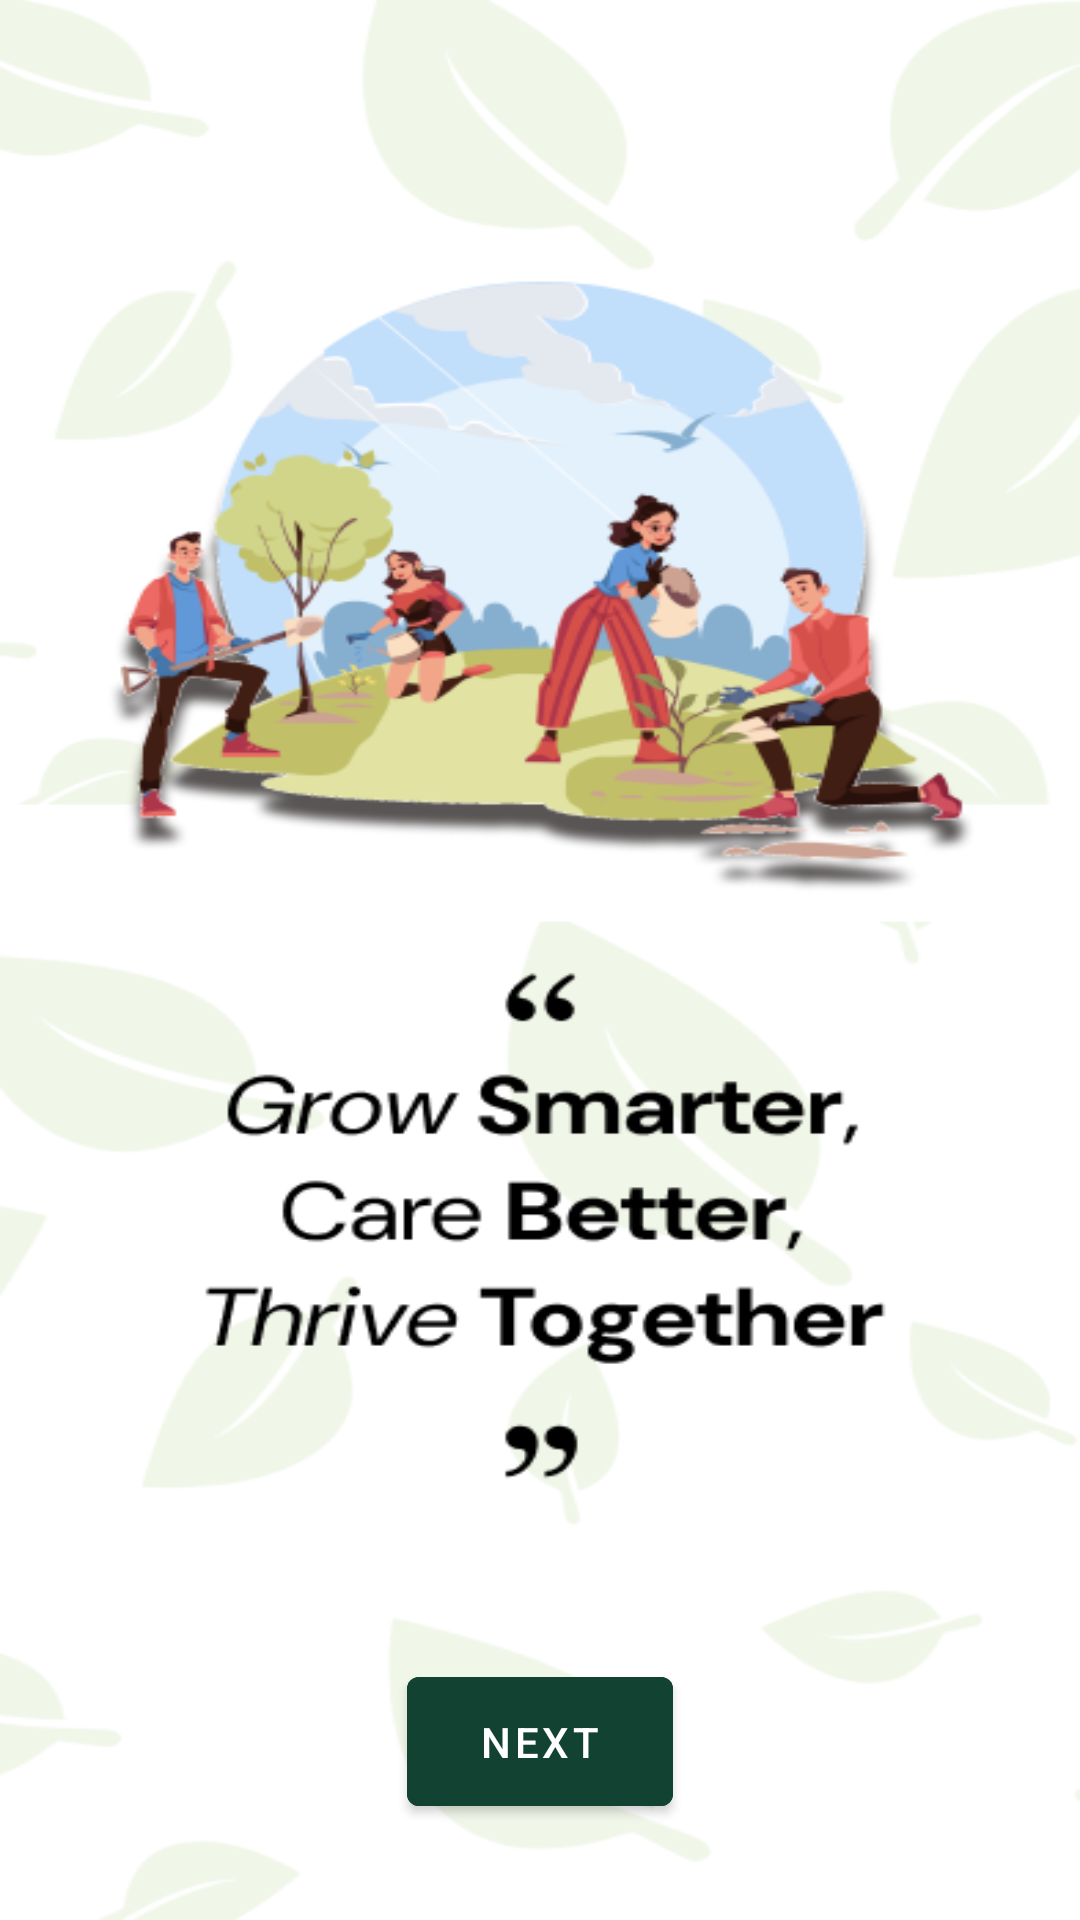

This screen was rendered from an Android layout file. Write that file and the resources it references.
<!-- AndroidManifest.xml: application theme Theme.TanamoreTest -->
<!-- res/layout/activity_splash_screen3.xml -->
<FrameLayout
    xmlns:android="http://schemas.android.com/apk/res/android"
    xmlns:app="http://schemas.android.com/apk/res-auto"
    xmlns:tools="http://schemas.android.com/tools"
    android:id="@+id/main"
    android:layout_width="match_parent"
    android:layout_height="match_parent"
    tools:context=".splashScreen.SplashScreenActivity3">

    
    <ImageView
        android:layout_width="match_parent"
        android:layout_height="wrap_content"
        android:src="@drawable/splashscreen3"
        android:contentDescription="Splash Screen Image"
        android:scaleType="fitXY" />

    
    <com.google.android.material.button.MaterialButton
        android:id="@+id/btn_next"
        android:layout_width="wrap_content"
        android:layout_height="wrap_content"
        android:layout_gravity="center_horizontal|bottom"
        android:layout_marginBottom="32dp"
        android:backgroundTint="@color/primary_green"
        android:text="Next"
        android:textColor="@android:color/white"
        android:paddingHorizontal="24dp"
        android:paddingVertical="12dp"
        android:elevation="4dp" />

</FrameLayout>
<!-- resources referenced by this layout -->
<resources>
  <color name="primary_green">#114232</color>
  <!-- drawable splashscreen3: png bitmap (drawable, 101648 bytes) -->
  <style name="Theme.TanamoreTest" parent="Theme.MaterialComponents.DayNight.NoActionBar">
          
          <item name="colorPrimary">@color/primary_green</item>
          <item name="colorPrimaryVariant">@color/secondary_green</item>
          <item name="colorOnPrimary">@color/white</item>
          
          <item name="colorSecondary">@color/teal_200</item>
          <item name="colorSecondaryVariant">@color/teal_700</item>
          <item name="colorOnSecondary">@color/black</item>
          
          <item name="android:statusBarColor">@color/primary_green</item>
          
      </style>
  <color name="secondary_green">#87A922</color>
  <color name="white">#FFFFFFFF</color>
  <color name="teal_200">#FF03DAC5</color>
  <color name="teal_700">#FF018786</color>
  <color name="black">#FF000000</color>
</resources>
